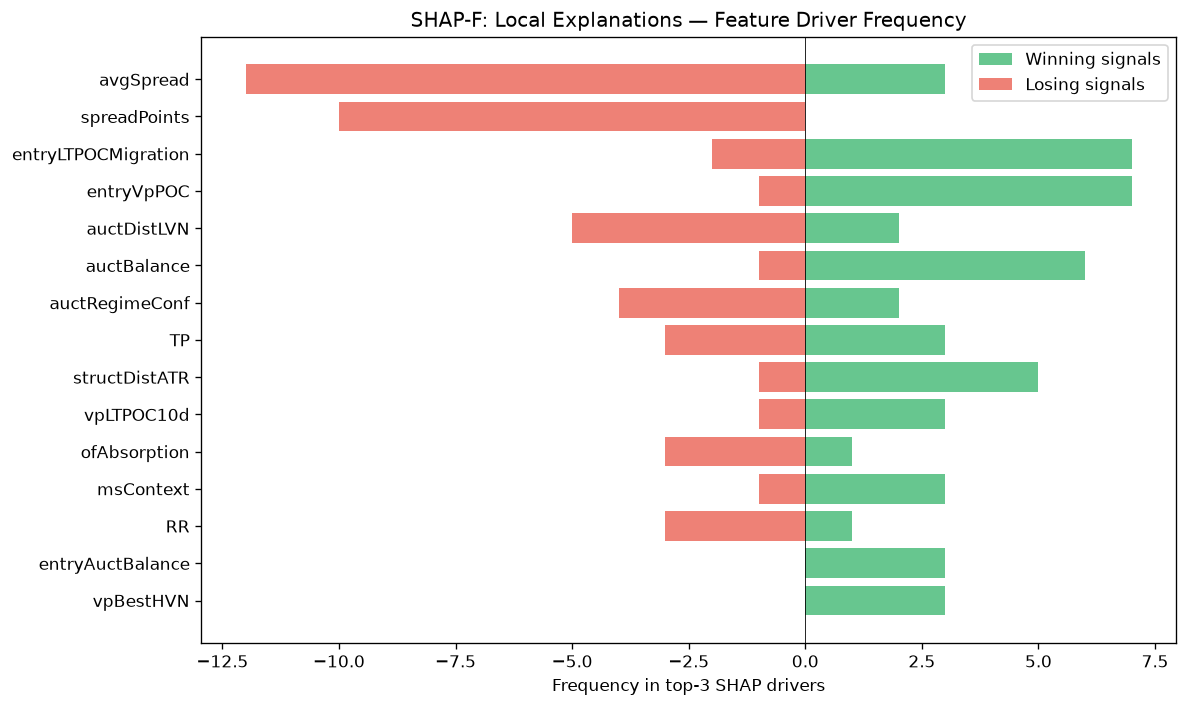

The data file committed next to this chart (first rows):
feature, win_top3_freq, lose_top3_freq, total_top3_freq, win_bias
avgSpread, 3, 12, 15, 0.2
spreadPoints, 0, 10, 10, 0.0
entryLTPOCMigration, 7, 2, 9, 0.7778
entryVpPOC, 7, 1, 8, 0.875
auctDistLVN, 2, 5, 7, 0.2857
auctBalance, 6, 1, 7, 0.8571
auctRegimeConf, 2, 4, 6, 0.3333
TP, 3, 3, 6, 0.5
structDistATR, 5, 1, 6, 0.8333
vpLTPOC10d, 3, 1, 4, 0.75
ofAbsorption, 1, 3, 4, 0.25
msContext, 3, 1, 4, 0.75
RR, 1, 3, 4, 0.25
entryAuctBalance, 3, 0, 3, 1
vpBestHVN, 3, 0, 3, 1
auctExpReward, 0, 3, 3, 0.0
liqContext, 1, 2, 3, 0.3333
entryVpVAH, 2, 0, 2, 1
entryVpVAL, 2, 0, 2, 1
auctHVNStrength, 0, 2, 2, 0.0
msSpreadScore, 2, 0, 2, 1
liqSessionLiq, 2, 0, 2, 1
entryVpDistHVN, 1, 1, 2, 0.5
vpLTAcceptanceAtPrice, 0, 1, 1, 0.0
entryAuctContinuation, 0, 1, 1, 0.0
auctTargetType, 0, 1, 1, 0.0
vpCompVAH, 1, 0, 1, 1
vpLTMajorHVNPrice, 0, 1, 1, 0.0
msTickImbalance, 0, 1, 1, 0.0
